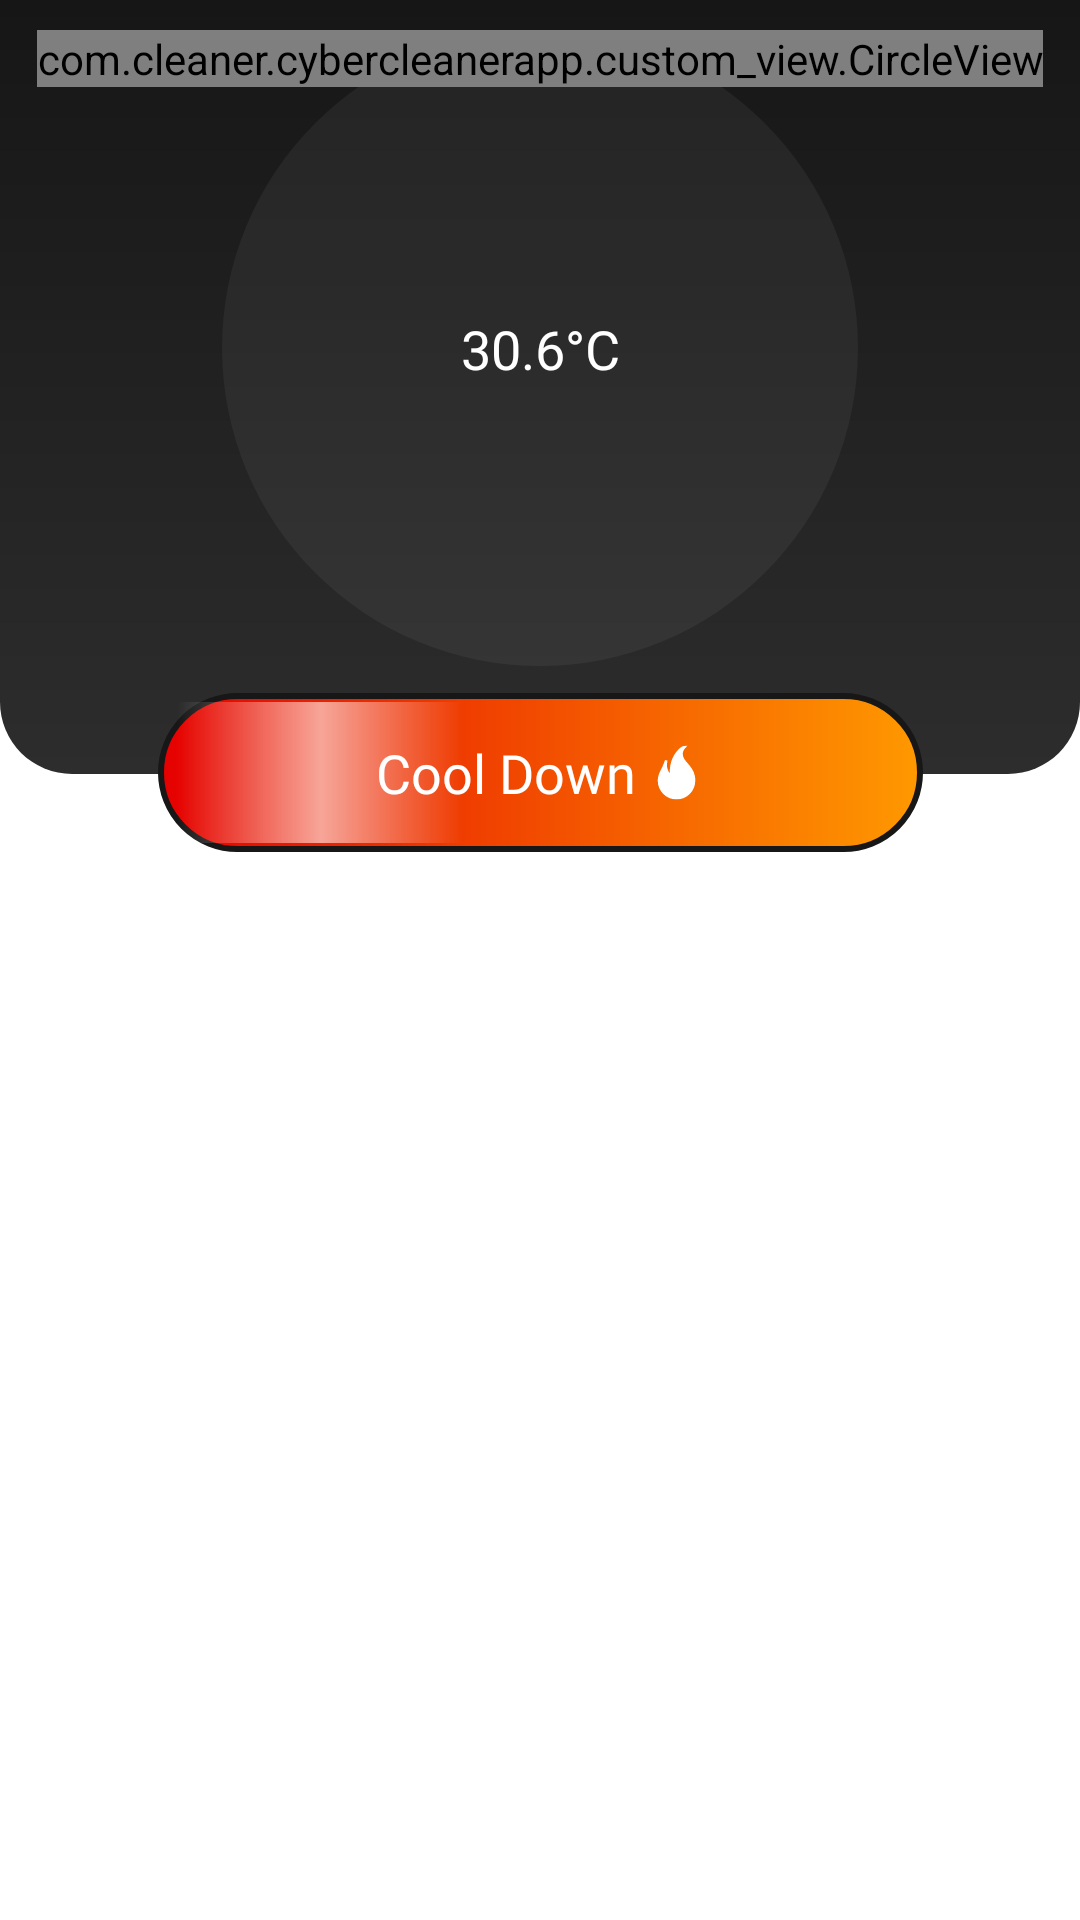

This screen was rendered from an Android layout file. Write that file and the resources it references.
<!-- AndroidManifest.xml: application theme Theme.CyberCleanerApp -->
<!-- res/layout/cpu_cooler_fragment.xml -->
<?xml version="1.0" encoding="utf-8"?>
<LinearLayout xmlns:android="http://schemas.android.com/apk/res/android"
    xmlns:app="http://schemas.android.com/apk/res-auto"
    xmlns:tools="http://schemas.android.com/tools"
    android:layout_width="match_parent"
    android:layout_height="match_parent"
    android:orientation="vertical"
    tools:context=".ui.phone_booster.PhoneBoosterFragment">

    <androidx.constraintlayout.widget.ConstraintLayout
        android:layout_width="match_parent"
        android:layout_height="wrap_content">

        <androidx.constraintlayout.widget.ConstraintLayout
            android:id="@+id/constraintLayout"
            android:layout_width="match_parent"
            android:layout_height="wrap_content"
            android:layout_marginBottom="26dp"
            android:background="@drawable/bg_gradient_item"
            android:includeFontPadding="false"
            android:paddingTop="@dimen/progress_container_top_margin"
            android:paddingBottom="@dimen/progress_container_bottom_margin"
            app:layout_constraintBottom_toBottomOf="parent"
            app:layout_constraintEnd_toEndOf="parent"
            app:layout_constraintHorizontal_bias="0.0"
            app:layout_constraintStart_toStartOf="parent"
            app:layout_constraintTop_toTopOf="parent"
            app:layout_constraintVertical_bias="0.0">

            <ImageView
                android:id="@+id/image_circle_1"
                android:layout_width="@dimen/first_circle_size"
                android:layout_height="@dimen/first_circle_size"
                android:src="@drawable/circle_1_fiol"
                app:layout_constraintEnd_toEndOf="parent"
                app:layout_constraintStart_toStartOf="parent"
                app:layout_constraintTop_toTopOf="@+id/linearLayoutColor" />

            <TextView
                android:id="@+id/cpuTempText"
                android:layout_width="wrap_content"
                android:layout_height="wrap_content"
                android:fontFamily="@font/ubuntu_bold"
                android:text="30.6°C"
                android:textColor="@color/white"
                android:textSize="@dimen/progress_main_text"
                app:layout_constraintBottom_toBottomOf="@+id/image_circle_1"
                app:layout_constraintEnd_toEndOf="@+id/image_circle_1"
                app:layout_constraintStart_toStartOf="@+id/image_circle_1"
                app:layout_constraintTop_toTopOf="@+id/image_circle_1" />

            <com.cleaner.cybercleanerapp.custom_view.CircleView
                android:id="@+id/bar_new"
                android:layout_width="wrap_content"
                android:layout_height="wrap_content"
                app:layout_constraintEnd_toEndOf="parent"
                app:layout_constraintStart_toStartOf="parent"
                app:layout_constraintTop_toTopOf="@+id/image_circle_1" />

            <LinearLayout
                android:id="@+id/linearLayoutColor"
                android:layout_width="@dimen/first_circle_size"
                android:layout_height="@dimen/first_circle_size"
                android:gravity="center"
                android:visibility="gone"
                app:layout_constraintEnd_toEndOf="parent"
                app:layout_constraintStart_toStartOf="parent"
                app:layout_constraintTop_toTopOf="parent">

                <androidx.constraintlayout.widget.ConstraintLayout
                    android:layout_width="@dimen/second_circle_size"
                    android:layout_height="@dimen/second_circle_size"
                    android:background="@drawable/circle_1_fiol"
                    android:gravity="center"
                    android:visibility="visible"
                    app:layout_constraintEnd_toEndOf="parent"
                    app:layout_constraintStart_toStartOf="parent"
                    app:layout_constraintTop_toTopOf="parent">


                </androidx.constraintlayout.widget.ConstraintLayout>
            </LinearLayout>

            <ImageView
                android:id="@+id/loadIcon"
                android:layout_width="96dp"
                android:layout_height="96dp"
                android:padding="20dp"
                android:src="@drawable/ic_tab_cpu_active"
                android:visibility="gone"
                app:layout_constraintBottom_toBottomOf="@+id/image_circle_1"
                app:layout_constraintEnd_toEndOf="parent"
                app:layout_constraintStart_toStartOf="parent"
                app:layout_constraintTop_toTopOf="@+id/image_circle_1" />


        </androidx.constraintlayout.widget.ConstraintLayout>

        <androidx.constraintlayout.widget.ConstraintLayout
            android:id="@+id/btn_form"
            android:layout_width="wrap_content"
            android:layout_height="0dp"
            android:gravity="center"
            app:layout_constraintBottom_toBottomOf="parent"
            app:layout_constraintEnd_toEndOf="parent"
            app:layout_constraintStart_toStartOf="parent">

            <LinearLayout
                android:id="@+id/btn_start"
                android:layout_width="255dp"
                android:layout_height="53dp"
                android:background="@drawable/main_btn_bg_black_stroke"
                android:clickable="true"
                android:gravity="center"
                app:layout_constraintStart_toStartOf="parent"
                app:layout_constraintTop_toTopOf="parent">

                <TextView
                    android:layout_width="wrap_content"
                    android:layout_height="wrap_content"
                    android:fontFamily="@font/ubuntu_regular"
                    android:text="Cool Down"
                    android:textAlignment="center"
                    android:textColor="@color/white"
                    android:textSize="18sp" />

                <ImageView
                    android:layout_width="wrap_content"
                    android:layout_height="wrap_content"
                    android:layout_marginStart="4dp"
                    android:src="@drawable/ic_fire_white" />
            </LinearLayout>

            <ImageView
                android:id="@+id/image_blick"
                android:layout_width="wrap_content"
                android:layout_height="0dp"
                android:layout_marginTop="3dp"
                android:layout_marginBottom="3dp"
                android:src="@drawable/ic_shine"
                app:layout_constraintBottom_toBottomOf="parent"
                app:layout_constraintStart_toStartOf="@+id/btn_start"
                app:layout_constraintTop_toTopOf="parent" />

        </androidx.constraintlayout.widget.ConstraintLayout>

    </androidx.constraintlayout.widget.ConstraintLayout>

    <androidx.core.widget.NestedScrollView
        android:layout_width="match_parent"
        android:layout_height="match_parent"
        android:overScrollMode="never"
        android:scrollbars="none">

        <LinearLayout
            android:id="@+id/containerApp"
            android:layout_width="match_parent"
            android:layout_height="wrap_content"
            android:orientation="vertical">

        </LinearLayout>
    </androidx.core.widget.NestedScrollView>


</LinearLayout>
<!-- resources referenced by this layout -->
<resources>
  <dimen name="first_circle_size">212dp</dimen>
  <dimen name="progress_container_bottom_margin">36dp</dimen>
  <dimen name="progress_container_top_margin">10dp</dimen>
  <dimen name="progress_main_text">18sp</dimen>
  <dimen name="second_circle_size">190dp</dimen>
  <!-- drawable bg_gradient_item (drawable) -->
  <?xml version="1.0" encoding="utf-8"?>
  <shape xmlns:android="http://schemas.android.com/apk/res/android">
      <gradient
          android:startColor="#161616"
          android:angle="-90"
          android:endColor="#2D2D2D" />
      <corners android:bottomLeftRadius="24dp" android:bottomRightRadius="24dp"/>
  </shape>
  <!-- drawable circle_1_fiol (drawable) -->
  <?xml version="1.0" encoding="utf-8"?>
  <shape xmlns:android="http://schemas.android.com/apk/res/android">
      <solid android:color="#0DFFFFFF"/>
      <corners android:radius="1000dp"/>
  </shape>
  <!-- drawable ic_fire_white (drawable) -->
  <vector xmlns:android="http://schemas.android.com/apk/res/android"
      android:width="19dp"
      android:height="19dp"
      android:viewportWidth="19"
      android:viewportHeight="19">
    <group>
      <clip-path
          android:pathData="M0.5,0.5h18v18h-18z"/>
      <path
          android:pathData="M9.5058,18.5C6.0519,18.5 3.2422,15.6746 3.2422,12.2017C3.2422,10.6882 3.7577,9.6592 4.3548,8.4677C4.6862,7.806 5.029,7.122 5.3455,6.2491L5.6748,5.341C6.1604,5.4599 5.9959,5.4197 6.4814,5.5386L6.3537,6.4962C6.2491,7.2787 6.392,8.1663 6.7453,8.9312C6.8951,9.2557 7.076,9.5437 7.2768,9.783C7.2071,8.5125 7.3373,7.2878 7.6661,6.129C8.0108,4.9143 8.5638,3.7944 9.3099,2.8001C10.2386,1.5629 11.3051,0.7549 11.7996,0.6884L13.2012,0.5L12.258,1.5539C11.8295,2.0325 11.5936,2.6503 11.5936,3.2936C11.5936,4.5369 12.3563,5.4193 13.2393,6.441C13.8055,7.0959 14.4471,7.8383 14.9332,8.7503C15.4958,9.8061 15.7692,10.935 15.7692,12.2017C15.7692,15.6746 12.9595,18.5 9.5058,18.5Z"
          android:fillColor="#ffffff"/>
    </group>
  </vector>
  <!-- drawable ic_shine (drawable) -->
  <vector xmlns:android="http://schemas.android.com/apk/res/android"
      xmlns:aapt="http://schemas.android.com/aapt"
      android:width="108dp"
      android:height="53dp"
      android:viewportWidth="108"
      android:viewportHeight="53">
    <path
        android:pathData="M0,0h108v53h-108z"
        android:strokeAlpha="0.6"
        android:fillAlpha="0.6">
      <aapt:attr name="android:fillColor">
        <gradient 
            android:startY="26.8118"
            android:startX="108"
            android:endY="26.8118"
            android:endX="-1.55266E-6"
            android:type="linear">
          <item android:offset="0" android:color="#00FFFFFF"/>
          <item android:offset="0.495548" android:color="#FFFFFFFF"/>
          <item android:offset="1" android:color="#00FFFFFF"/>
        </gradient>
      </aapt:attr>
    </path>
  </vector>
  <!-- drawable main_btn_bg_black_stroke (drawable) -->
  <?xml version="1.0" encoding="utf-8"?>
  <ripple xmlns:android="http://schemas.android.com/apk/res/android"
      xmlns:tools="http://schemas.android.com/tools"
      android:color="@color/white"
      tools:targetApi="lollipop"> 
      <item android:id="@android:id/background">
          <shape xmlns:android="http://schemas.android.com/apk/res/android">
              <corners android:radius="40dp"/>
              <gradient
                  android:startColor="#FF9900"
                  android:angle="180"
                  android:endColor="#E50000" />
              <stroke android:width="2dp" android:color="#171717"/>
          </shape>
      </item>
  </ripple>
  <style name="Theme.CyberCleanerApp" parent="Theme.MaterialComponents.Light.NoActionBar">
          
          <item name="colorPrimary">#161616
          </item>
          
          <item name="android:statusBarColor" tools:targetApi="l">#161616</item>
          
      </style>
  <!-- not gathered from this repository: default colours our renderer supplied (Android Studio template values) -->
  <color name="white">#FFFFFFFF</color>
</resources>
